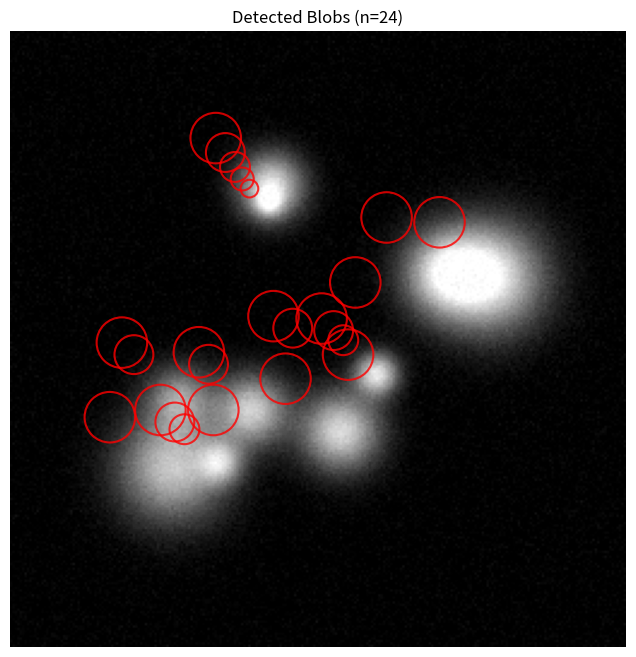

Reproduce this figure in Python.
#!/usr/bin/env python3
"""
Quick test script to verify the blob detector implementation works.
"""
import numpy as np
import matplotlib
matplotlib.use('Agg')  # Non-interactive backend
import matplotlib.pyplot as plt
from pathlib import Path
import json
import math

# Create output directory
OUTPUT_DIR = Path('outputs')
OUTPUT_DIR.mkdir(exist_ok=True)

print("Testing Laplacian Blob Detector Implementation...")
print("=" * 70)

# 1. Test LoG kernel generation
print("\n[1/6] Testing LoG kernel generation...")
def log_kernel(sigma, size=None):
    if size is None:
        size = int(math.ceil(6 * sigma)) + 1
    if size % 2 == 0:
        size += 1
    center = size // 2
    y, x = np.ogrid[-center:center+1, -center:center+1]
    sigma_sq = sigma ** 2
    r_sq = x**2 + y**2
    kernel = -(1.0 / (np.pi * sigma_sq**2)) * \
             (1 - r_sq / (2 * sigma_sq)) * \
             np.exp(-r_sq / (2 * sigma_sq))
    kernel = kernel - kernel.mean()
    return kernel

kernel = log_kernel(2.0)
print(f"   LoG kernel (sigma=2.0): shape={kernel.shape}, sum={kernel.sum():.2e}")
assert abs(kernel.sum()) < 1e-10, "Kernel sum should be ~0"
print("   ✓ LoG kernel generation works!")

# 2. Test FFT convolution
print("\n[2/6] Testing FFT convolution...")
def fft_convolve2d(image, kernel):
    h, w = image.shape
    kh, kw = kernel.shape
    fft_h = h + kh - 1
    fft_w = w + kw - 1
    kernel_padded = np.zeros((fft_h, fft_w), dtype=np.float32)
    kh_half = kh // 2
    kw_half = kw // 2
    kernel_padded[:kh, :kw] = kernel
    kernel_padded = np.roll(kernel_padded, -kh_half, axis=0)
    kernel_padded = np.roll(kernel_padded, -kw_half, axis=1)
    image_padded = np.zeros((fft_h, fft_w), dtype=np.float32)
    image_padded[:h, :w] = image
    image_fft = np.fft.fft2(image_padded)
    kernel_fft = np.fft.fft2(kernel_padded)
    result_fft = image_fft * kernel_fft
    result = np.fft.ifft2(result_fft).real
    start_h = kh // 2
    start_w = kw // 2
    result = result[start_h:start_h+h, start_w:start_w+w]
    return result

test_img = np.random.rand(64, 64).astype(np.float32)
result = fft_convolve2d(test_img, kernel)
print(f"   Convolution result: shape={result.shape}, range=[{result.min():.3e}, {result.max():.3e}]")
assert result.shape == test_img.shape, "Output shape should match input"
print("   ✓ FFT convolution works!")

# 3. Test synthetic image generation
print("\n[3/6] Testing synthetic image generation...")
def generate_synthetic_image(size=512, num_blobs=15, seed=42):
    np.random.seed(seed)
    img = np.zeros((size, size), dtype=np.float32)
    for _ in range(num_blobs):
        cx = np.random.randint(50, size - 50)
        cy = np.random.randint(50, size - 50)
        radius = np.random.uniform(10, 40)
        intensity = np.random.uniform(0.5, 1.0)
        y, x = np.ogrid[:size, :size]
        sigma = radius / 2.5
        dist_sq = (x - cx)**2 + (y - cy)**2
        blob = intensity * np.exp(-dist_sq / (2 * sigma**2))
        img += blob
    img = np.clip(img, 0, 1)
    img += np.random.normal(0, 0.02, img.shape)
    img = np.clip(img, 0, 1)
    return img

synth_img = generate_synthetic_image(256, 10)
print(f"   Synthetic image: shape={synth_img.shape}, range=[{synth_img.min():.3f}, {synth_img.max():.3f}]")
print("   ✓ Synthetic image generation works!")

# 4. Test scale space building
print("\n[4/6] Testing scale space building...")
def build_scale_space(image, sigma0=2.0, k=1.3, n_scales=8):
    h, w = image.shape
    scale_space = np.zeros((h, w, n_scales), dtype=np.float32)
    sigma_list = []
    for i in range(n_scales):
        sigma = sigma0 * (k ** i)
        sigma_list.append(sigma)
        kernel = log_kernel(sigma)
        response = fft_convolve2d(image, kernel)
        response_normalized = (sigma ** 2) * response
        scale_space[:, :, i] = response_normalized ** 2
    return scale_space, sigma_list

scale_space, sigmas = build_scale_space(synth_img, sigma0=2.0, k=1.3, n_scales=6)
print(f"   Scale space: shape={scale_space.shape}")
print(f"   Sigma range: [{sigmas[0]:.2f}, {sigmas[-1]:.2f}]")
print("   ✓ Scale space building works!")

# 5. Test 3D NMS
print("\n[5/6] Testing 3D NMS...")
def nms_3d(volume, sigma_list, threshold=0.005, nms_radius=1):
    h, w, n_scales = volume.shape
    detections = []
    for s in range(n_scales):
        for y in range(h):
            for x in range(w):
                response = volume[y, x, s]
                if response < threshold:
                    continue
                is_max = True
                y_min = max(0, y - nms_radius)
                y_max = min(h, y + nms_radius + 1)
                x_min = max(0, x - nms_radius)
                x_max = min(w, x + nms_radius + 1)
                s_min = max(0, s - nms_radius)
                s_max = min(n_scales, s + nms_radius + 1)
                neighborhood = volume[y_min:y_max, x_min:x_max, s_min:s_max]
                if response < neighborhood.max():
                    is_max = False
                elif response == neighborhood.max():
                    max_positions = np.argwhere(neighborhood == response)
                    if len(max_positions) > 1:
                        local_y, local_x, local_s = y - y_min, x - x_min, s - s_min
                        if not (max_positions[0] == [local_y, local_x, local_s]).all():
                            is_max = False
                if is_max:
                    sigma = sigma_list[s]
                    detections.append((y, x, s, sigma, response))
    return detections

detections = nms_3d(scale_space, sigmas, threshold=0.01)
print(f"   Found {len(detections)} blob detections")
assert len(detections) > 0, "Should detect at least some blobs"
print("   ✓ 3D NMS works!")

# 6. Test visualization
print("\n[6/6] Testing visualization...")
fig, ax = plt.subplots(1, 1, figsize=(8, 8))
ax.imshow(synth_img, cmap='gray')
ax.set_title(f'Detected Blobs (n={len(detections)})')
ax.axis('off')
for y, x, s, sigma, response in detections:
    radius = np.sqrt(2) * sigma
    circle = plt.Circle((x, y), radius, color='red', fill=False, linewidth=1.5, alpha=0.8)
    ax.add_patch(circle)
output_path = OUTPUT_DIR / 'test_result.png'
fig.savefig(output_path, dpi=100, bbox_inches='tight')
plt.close(fig)
print(f"   Saved test result to: {output_path}")

# Save detections to JSON
json_data = [
    {
        'y': int(y), 'x': int(x), 'scale_index': int(s),
        'sigma': float(sigma), 'response': float(response),
        'radius': float(np.sqrt(2) * sigma)
    }
    for y, x, s, sigma, response in detections
]
json_path = OUTPUT_DIR / 'test_detections.json'
with open(json_path, 'w') as f:
    json.dump(json_data, f, indent=2)
print(f"   Saved detections to: {json_path}")
print("   ✓ Visualization works!")

print("\n" + "=" * 70)
print("ALL TESTS PASSED! ✓")
print("=" * 70)
print(f"\nImplementation is working correctly!")
print(f"Outputs saved to: {OUTPUT_DIR.absolute()}")
print(f"\nYou can now run the full Jupyter notebook:")
print(f"  jupyter notebook Project03_Option2_LoG_Blob_Detector.ipynb")
